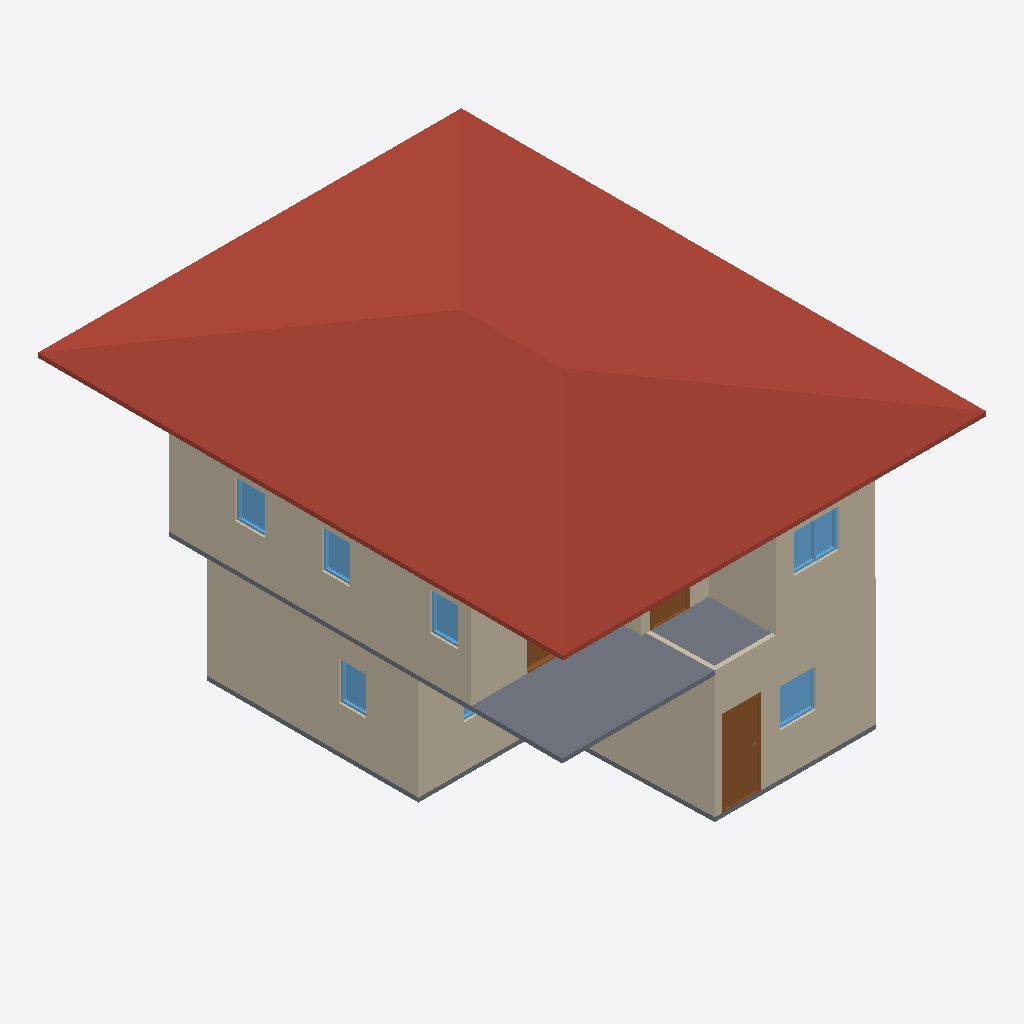
Isometric view of an IFC building model (IFC-SPF (STEP), schema IFC4, length unit metre), seen from the south-west, elements coloured by IFC class: 10 walls (beige), 7 windows (light blue), 3 doors (brown), 2 slabs (grey), 1 roof (red-brown).
Extent 10.0 m × 12.4 m × 7.1 m (x, y, z). Storeys (3): GF at 0.00 m; Roof at 0.00 m; 2F at 3.00 m. Elements (51): 28 IfcWall, 10 IfcDoor, 10 IfcWindow, 2 IfcSlab, 1 IfcRoof.

HEADER;
FILE_DESCRIPTION(('ViewDefinition[DesignTransferView]'),'2;1');
FILE_NAME('s03-activity - Copy.ifc','2026-10-13T11:22:06+08:00',(''),(''),'IfcOpenShell 0.8.5-post1','Bonsai 0.8.5-post1','Nobody');
FILE_SCHEMA(('IFC4'));
ENDSEC;
DATA;
#1=IFCPROJECT('16UziikOv0reU$HRMjq2bb',$,'My Project',$,$,$,$,(#10,#22),#5);
#27=IFCSITE('0L9d5DnQj7_Qn4_dx0LI9z',$,'My Site',$,$,#50,$,$,$,$,$,$,$,$);
#33=IFCBUILDING('0e$NUo1RL2CgXtLMSaaBr9',$,'My Building',$,$,#56,$,$,$,$,$,$);
#39=IFCBUILDINGSTOREY('1rmBKog1H59xM4et9FHaO5',$,'2F',$,$,#14337,$,$,$,$);
#63=IFCBUILDINGSTOREY('3AZuCMGi18QRfCDfPP8AiZ',$,'GF',$,$,#79,$,$,$,$);
#14316=IFCBUILDINGSTOREY('2EQcsCh8z1zBicCmNSLQC2',$,'Roof',$,$,#14332,$,$,$,$);
#13946=IFCROOF('3HGXM7z$XD$eomDFdyy_i1',$,'Roof',$,$,#14753,#13955,$,.HIP_ROOF.);
#7698=IFCWALL('3I27qGu_rEsvWRnrTzkB11',$,'Wall',$,$,#14507,#7704,$,$);
#564=IFCWALL('28rSr8UqHFk9HK2jAHsAMw',$,'Wall',$,$,#884,#570,$,$);
#5804=IFCSLAB('1$F8ztLQ97QQc6dPZH6H1j',$,'Slab',$,$,#14462,#5820,$,$);
#437=IFCWALL('3sSXPAwCT1Vu2fXsiwxbcG',$,'Wall',$,$,#980,#445,$,$);
#614=IFCWALL('1$LKotZ6z1nPQdhER6K7xr',$,'Wall',$,$,#948,#620,$,$);
#7823=IFCWALL('23CVtOHCnBcBKfWnUkKCla',$,'Wall',$,$,#14497,#7829,$,$);
#589=IFCWALL('0mBlbHHKP6GhxEBUbZ5CZF',$,'Wall',$,$,#916,#595,$,$);
#7798=IFCWALL('043E_UHC1Bwx0PzFcPy5K2',$,'Wall',$,$,#14492,#7804,$,$);
#1494=IFCDOOR('1wsC5rfZP9tBXMwqQjt6yL',$,'Door',$,$,#1937,#1503,$,2.0,0.87771075963974,$,.SINGLE_SWING_LEFT.,$);
#7723=IFCWALL('0DrEwwZav2h8n9lAqKi7kd',$,'Wall',$,$,#14567,#7729,$,$);
#1363=IFCSLAB('0DouBnkR100BSy3GnH0orH',$,'Slab',$,$,#1371,#1378,$,$);
#11903=IFCWINDOW('3P8ZU8Ob5CB9ZwbBZpDSeh',$,'Window',$,$,#14597,#11912,$,0.8999999761581421,1.0613746643066406,$,$,$);
#3445=IFCWINDOW('3gRsSU0fXEAfrCvCT13rq0',$,'Window',$,$,#5640,#3454,$,0.8999999761581421,0.8667775392532349,$,.SINGLE_PANEL.,$);
#12492=IFCWINDOW('2dKTvruEDDmvLwtnZZ2djY',$,'Window',$,$,#14617,#12501,$,0.8999999761581421,0.7069369554519653,$,.SINGLE_PANEL.,$);
#12835=IFCWINDOW('0OW282rSn49ANVYVgorGcb',$,'Window',$,$,#14602,#12844,$,0.8999999761581421,0.6782352924346924,$,.SINGLE_PANEL.,$);
#13097=IFCWINDOW('2W3AUpY6fCAQk81KlkBSHg',$,'Window',$,$,#14607,#13105,$,0.8999999761581421,0.6782352924346924,$,$,$);
#4357=IFCWINDOW('1N2dPRGRX8x94QDci85Rvv',$,'Window',$,$,#4618,#4366,$,0.8999999761581421,0.6534973382949829,$,.SINGLE_PANEL.,$);
#9512=IFCDOOR('0xFAqwUL1E4g1g3JkNvQZK',$,'Door',$,$,#14542,#9521,$,2.0,0.8859027624130249,$,.SINGLE_SWING_LEFT.,$);
#7773=IFCWALL('2hQQfNjU5ATwsV8PYyqL7q',$,'Wall',$,$,#14537,#7779,$,$);
#13472=IFCDOOR('1dxYCVfO1EJOQ9hlxAXvVN',$,'Door',$,$,#14572,#13481,$,2.0,1.9673441648483276,$,.SLIDING_TO_RIGHT.,$);
#7748=IFCWALL('1yhTb$71jDCPqsxmpJkh1n',$,'Wall',$,$,#14467,#7754,$,$);
#3818=IFCWINDOW('3ESJVIkcj6vAxB2OpdRO4Z',$,'Window',$,$,#4221,#3827,$,0.8999999761581421,1.0613746643066406,$,.DOUBLE_PANEL_VERTICAL.,$);
ENDSEC;
